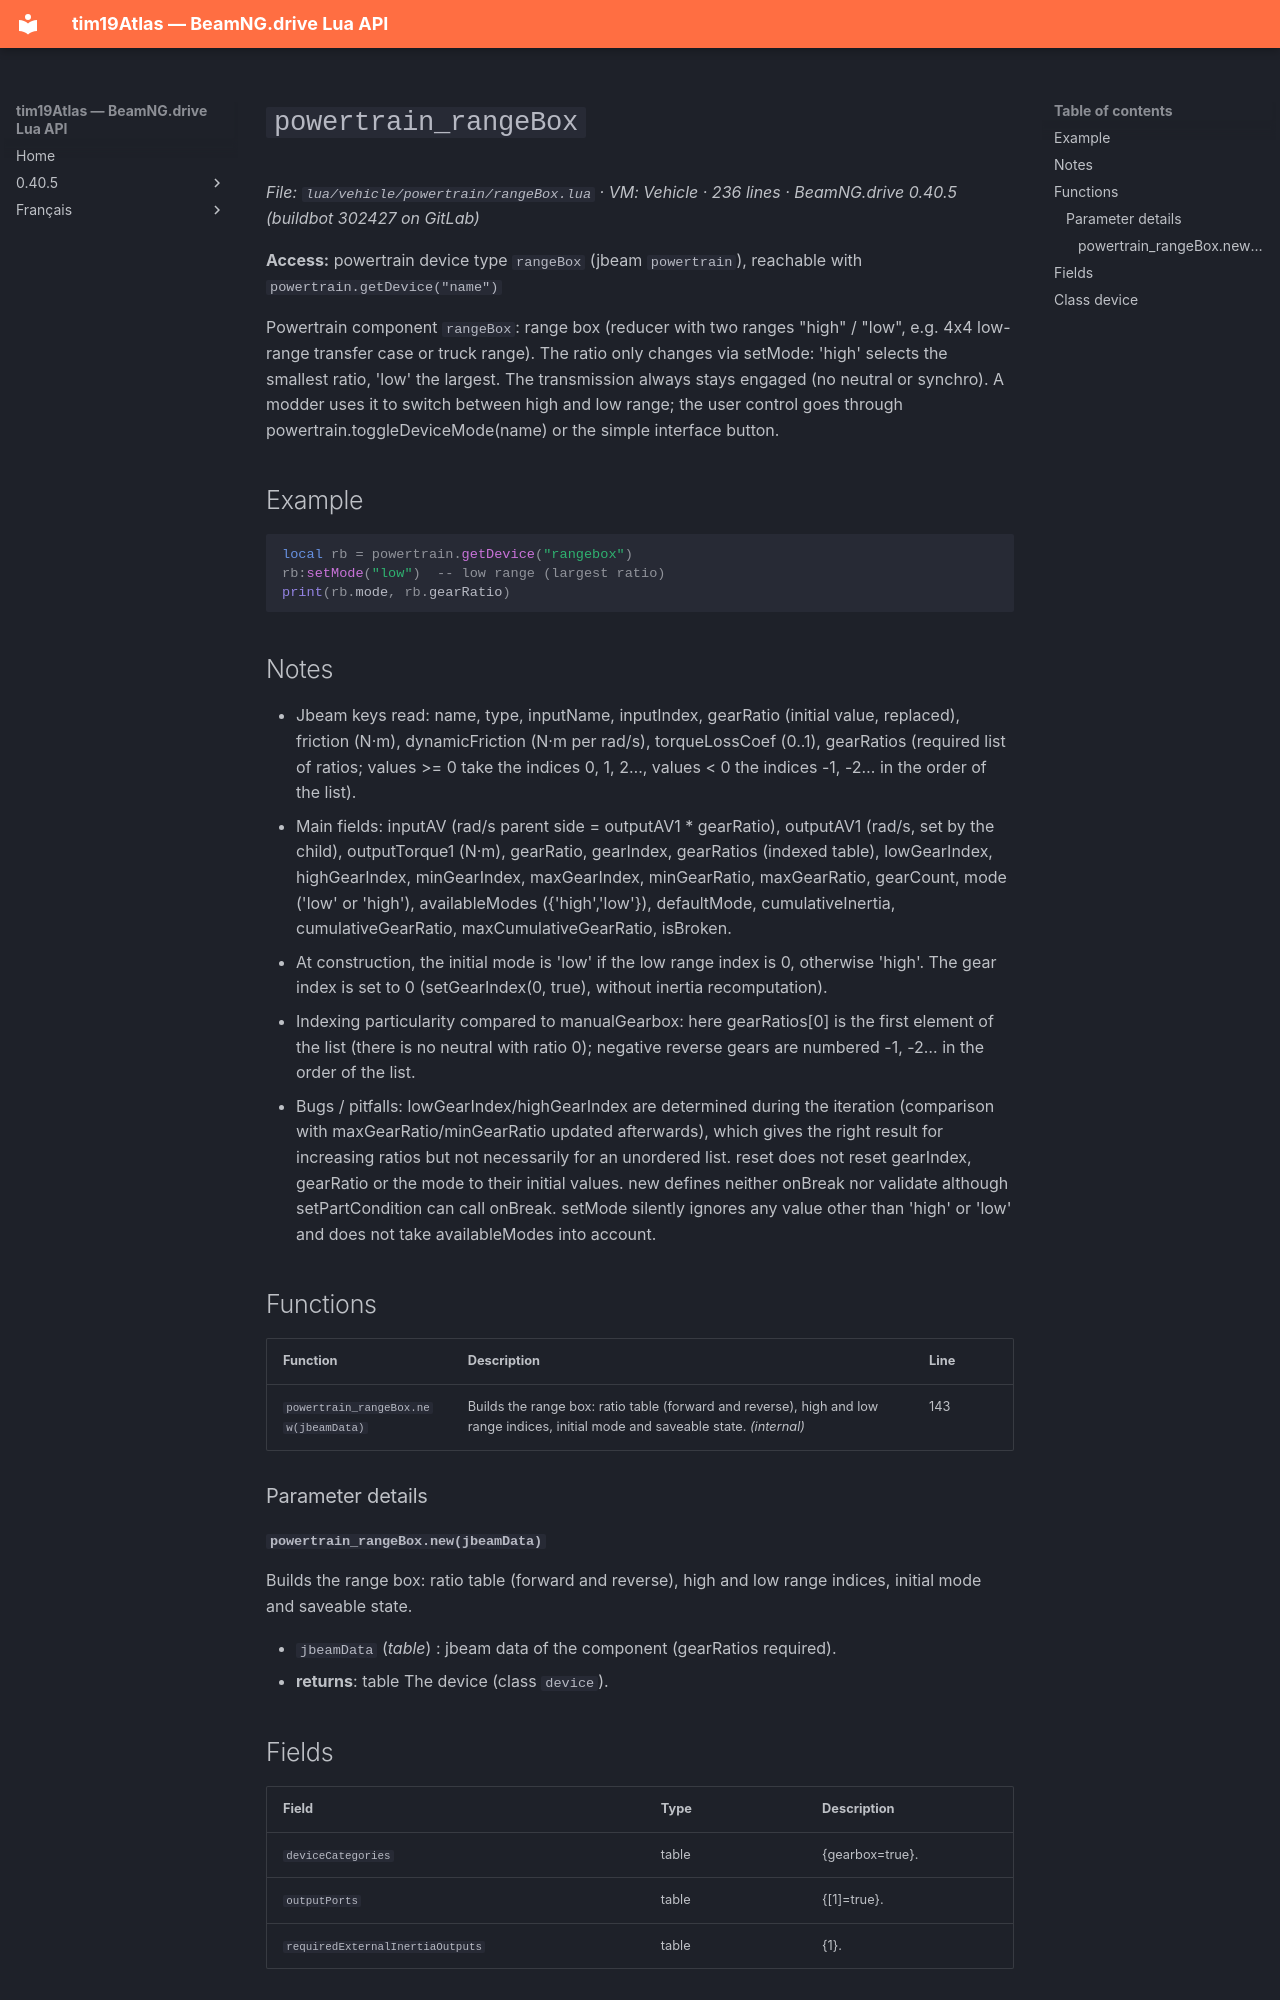

repository: Tim0219800/beamng-lua-atlas · page: 0.40.5/vehicle/powertrain/rangeBox.html · generator: mkdocs

# `powertrain_rangeBox`

*File: `lua/vehicle/powertrain/rangeBox.lua` · VM: Vehicle · 236 lines · BeamNG.drive 0.40.5 (buildbot 302427 on GitLab)*

**Access:** powertrain device type `rangeBox` (jbeam `powertrain`), reachable with `powertrain.getDevice("name")`

Powertrain component `rangeBox`: range box (reducer with two ranges "high" / "low", e.g. 4x4 low-range transfer case or truck range). The ratio only changes via setMode: 'high' selects the smallest ratio, 'low' the largest. The transmission always stays engaged (no neutral or synchro). A modder uses it to switch between high and low range; the user control goes through powertrain.toggleDeviceMode(name) or the simple interface button.

## Example

```lua
local rb = powertrain.getDevice("rangebox")
rb:setMode("low")  -- low range (largest ratio)
print(rb.mode, rb.gearRatio)
```

## Notes

- Jbeam keys read: name, type, inputName, inputIndex, gearRatio (initial value, replaced), friction (N·m), dynamicFriction (N·m per rad/s), torqueLossCoef (0..1), gearRatios (required list of ratios; values >= 0 take the indices 0, 1, 2…, values < 0 the indices -1, -2… in the order of the list).
- Main fields: inputAV (rad/s parent side = outputAV1 * gearRatio), outputAV1 (rad/s, set by the child), outputTorque1 (N·m), gearRatio, gearIndex, gearRatios (indexed table), lowGearIndex, highGearIndex, minGearIndex, maxGearIndex, minGearRatio, maxGearRatio, gearCount, mode ('low' or 'high'), availableModes ({'high','low'}), defaultMode, cumulativeInertia, cumulativeGearRatio, maxCumulativeGearRatio, isBroken.
- At construction, the initial mode is 'low' if the low range index is 0, otherwise 'high'. The gear index is set to 0 (setGearIndex(0, true), without inertia recomputation).
- Indexing particularity compared to manualGearbox: here gearRatios[0] is the first element of the list (there is no neutral with ratio 0); negative reverse gears are numbered -1, -2… in the order of the list.
- Bugs / pitfalls: lowGearIndex/highGearIndex are determined during the iteration (comparison with maxGearRatio/minGearRatio updated afterwards), which gives the right result for increasing ratios but not necessarily for an unordered list. reset does not reset gearIndex, gearRatio or the mode to their initial values. new defines neither onBreak nor validate although setPartCondition can call onBreak. setMode silently ignores any value other than 'high' or 'low' and does not take availableModes into account.

## Functions

| Function | Description | Line |
|---|---|---|
| `powertrain_rangeBox.new(jbeamData)` | Builds the range box: ratio table (forward and reverse), high and low range indices, initial mode and saveable state. *(internal)* | 143 |

### Parameter details

#### `powertrain_rangeBox.new(jbeamData)`

Builds the range box: ratio table (forward and reverse), high and low range indices, initial mode and saveable state.

- `jbeamData` (*table*) : jbeam data of the component (gearRatios required).
- **returns**: table The device (class `device`).

## Fields

| Field | Type | Description |
|---|---|---|
| `deviceCategories` | table<string, boolean> | {gearbox=true}. |
| `outputPorts` | table<integer, boolean> | {[1]=true}. |
| `requiredExternalInertiaOutputs` | table<integer, integer> | {1}. |
